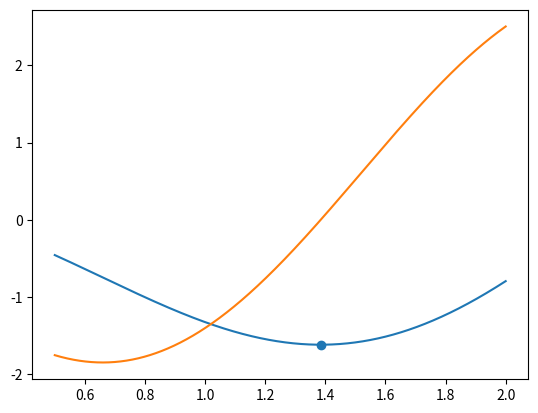

This figure's Python source:
import numpy as np
import matplotlib.pyplot as plt


def secica(df, x0, x1, max_error = 0.01, max_steps = 1000):
    for steps in range(max_steps + 1):
        x = x0 - df(x0) * (x1 - x0)/(df(x1) - df(x0))
        if abs(x - x1) < max_error:
            break
        x0 = x1
        x1 = x
    return x, steps

def main():
    f = lambda x: np.cos(2*x) - np.sin(x + 1)
    df = lambda x: -2*np.sin(2*x) - np.cos(x + 1)

    a = 0.5
    b = 2

    x_range = np.linspace(a, b, 1000)

    x, steps = secica(df, 0.5, 2, max_error=0.1)

    print(f"x = {x}")
    print(f"f(x) = {f(x)}")
    print(f"steps = {steps}")

    plt.plot(x_range, f(x_range))
    plt.plot(x_range, df(x_range))
    plt.scatter(x, f(x))
    plt.show()


if __name__ == "__main__":
    main()